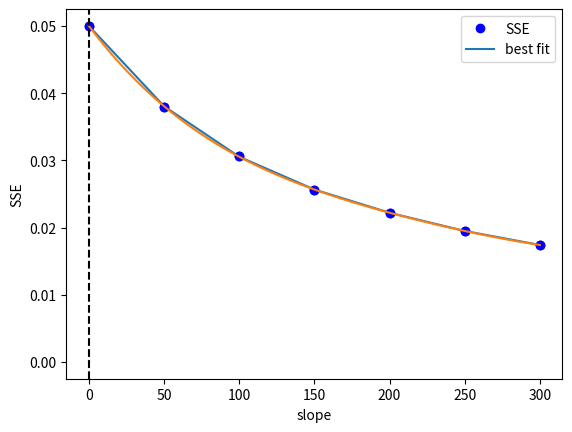

Reproduce this figure in Python. (Note: this script raises an exception after producing the figure.)
import numpy as np

time = np.array([0.0, 50.0, 100.0, 150.0, 200.0, 250.0, 300.0])
Ca = np.array([50.0, 38.0, 30.6, 25.6, 22.2, 19.5, 17.4])*1e-3

X = np.column_stack([time**0, time, time**2, time**3, time**4])
X

np.vander(time, 5)  # this is equivalent, but the columns are in the opposite order.

np.stack([time**0, time, time**2, time**3, time**4], axis=1)

a = np.linalg.solve(X.T @ X, X.T @ Ca)
print(a)

import matplotlib.pyplot as plt

plt.plot(time, Ca, 'bo', time, X @ a)
plt.xlabel('Time')
plt.ylabel('Ca')
plt.legend(['data', 'fit']);

tfit = np.linspace(0, 300)
Cafit = np.column_stack([tfit**0, tfit, tfit**2, tfit**3, tfit**4]) @ a

plt.plot(time, Ca, 'bo', tfit, Cafit)
plt.xlabel('Time')
plt.ylabel('Ca')
plt.legend(['data', 'fit']);

i = 1
P = np.linspace(0.9 * a[i], 1.1 * a[i])

errs = []
for p in P:
    A = [a[0], p, a[2], a[3], a[4]]
    err = np.sum(np.square(X @ A - Ca))
    errs += [err]
    
# errs = [np.sum(np.square(X @ [p, *a[1:]] - Ca)) for p in P]

plt.plot(P, errs)
plt.axvline(a[i], color='k', linestyle='--')
plt.xlabel('slope')
plt.ylabel('SSE')
plt.legend(['SSE', 'best fit']);

def SSE(pars):
    return np.sum(np.square(X @ pars - Ca))

import numdifftools as nd
H = nd.Hessian(SSE)
np.linalg.eigvals(H(a))

J = nd.Jacobian(SSE)  # this is the derivative: dSSE / dpar
J(a)

pars, residuals, rank, singular_values = np.linalg.lstsq(X, Ca, rcond=None)
pars, residuals, rank, singular_values

# This determinant is huge.
np.linalg.det(X.T @ X), np.linalg.inv(X.T @ X)

dof = len(Ca) - len(pars)  # This assumes len(pars) is less than len(Ca)
errs = Ca - X @ pars
sigma2 = np.sum(errs**2) / dof

covariance = np.linalg.inv(X.T @ X)
se = np.sqrt(np.diag(sigma2 * covariance))

from scipy.stats.distributions import t
alpha = 0.05  # 100*(1 - alpha) confidence level
sT = t.ppf(1.0 - alpha/2.0, dof)  # student T multiplier

CI = sT * se

for beta, ci in zip(pars, CI):
    print(f'{beta: 1.2e} [{beta - ci: 1.4e} {beta + ci: 1.4e}]')

SS_tot = np.sum((Ca - np.mean(Ca))**2)
SS_err = np.sum(errs**2)

#  http://en.wikipedia.org/wiki/Coefficient_of_determination
Rsq = 1 - SS_err/SS_tot
print('R^2 = {0}'.format(Rsq))

newt = np.linspace(0, 700)

newT = np.column_stack([newt**i for i in range(5)])
newCa = newT @ pars

plt.plot(time, Ca, 'b.')
plt.plot(newt, newCa)
plt.xlabel('Time')
plt.ylabel('Ca');

import numpy as np
np.random.seed(10)  #Setting seed for reproducibility

x = np.linspace(0.3, 1.5 * np.pi)
y = np.sin(x) + np.random.normal(0, 0.15, len(x))

import matplotlib.pyplot as plt
plt.plot(x, y, 'b.')
plt.xlabel('x')
plt.ylabel('y');

N = [1, 3, 6, 9, 12]

print('       ', f''.join([f'x^{i:<6d}' for i in range(12, -1, -1)]))

for i in N:
    pars = np.polyfit(x, y, i)
    p = np.zeros(13)
    p[13 - (i + 1):] = pars
    # This way of printing is to get columnar output
    print(f'{i:2d}', f'  '.join([f'{j: 6.2f}' for j in p]))
    plt.plot(x, y, 'b.')
    plt.plot(x, np.polyval(pars, x), label=f'{i}')
plt.legend();

X = np.vander(x, 12)[:, 0:-1] # since we standardize we do not consider the last column of ones.
xmean = X.mean(axis=0)  # average of every column
xstd = X.std(axis=0)
xmean, xstd

Z = (X - xmean) / xstd

with np.printoptions(suppress=True):
    print(Z.mean(axis=0), Z.std(axis=0))

ymean = y.mean()
ystd = y.std()

w = (y - ymean) / ystd

lambdas = np.concatenate([[0], np.geomspace(1e-13, 10, 5)])

print('lambda     ', f''.join([f'x^{i:<11d}' for i in range(len(X[0]), 0, -1)]))
for lam in lambdas:
    l2p = np.linalg.solve(Z.T @ Z + lam * np.eye(len(Z[0])), Z.T @ w)
    p = np.zeros(len(X[0]))
    p[len(X[0] + 2) - len(l2p):] = l2p
    # This way of printing is to get columnar output
    print(f'{lam:6.2g}', f''.join([f'{j: 8.2f}' for j in p]))
    plt.plot(x, y, 'b.')
    plt.plot(x, (Z @ l2p) * ystd + ymean, label=f'{lam:1.2g}')
plt.legend();

lambdas = np.geomspace(1e-10, 1e-5)

pars = np.zeros((11, len(lambdas)))

for i, lam in enumerate(lambdas):
    l2p = np.linalg.solve(Z.T @ Z + lam * np.eye(len(Z[0])), Z.T @ w)
    pars[:, i] = l2p

plt.semilogx(lambdas, pars.T)
plt.xlabel(r'$\lambda$')
plt.ylabel('parameters');

X[0]

def objective(pars, lam=0.0):
    SSE = np.sum(np.square(y - ((Z @ pars) * ystd + ymean)))
    return SSE + lam * np.sum(np.abs(pars))

from scipy.optimize import minimize
sol = minimize(objective, pars[:, 0], args=(0.002,),
               method='nelder-mead', options={'maxiter': 5000}
              )
              
np.set_printoptions(suppress=True, precision=3) # prints small numbers as practically zero
print(sol.message, sol.x)

plt.plot(x, y, 'b.')
plt.plot(x, (Z @ sol.x) * ystd + ymean);

lambdas = np.concatenate([[0], np.geomspace(1e-5, 10, 5)])

print('lambda     ', f''.join([f'x^{i:<11d}' for i in range(len(X[0]), 0, -1)]))
for lam in lambdas:
    sol = minimize(objective, np.random.random(len(Z[0])), (lam,),
                   options={'maxiter': 5000})

    # This way of printing is to get columnar output
    print(f'{lam:8.2g}', f''.join([f'{j: 9.2f}' for j in sol.x]))
    plt.plot(x, y, 'b.')
    plt.plot(x, (Z @ sol.x) * ystd + ymean, label=f'{lam:1.2g}')
plt.legend();